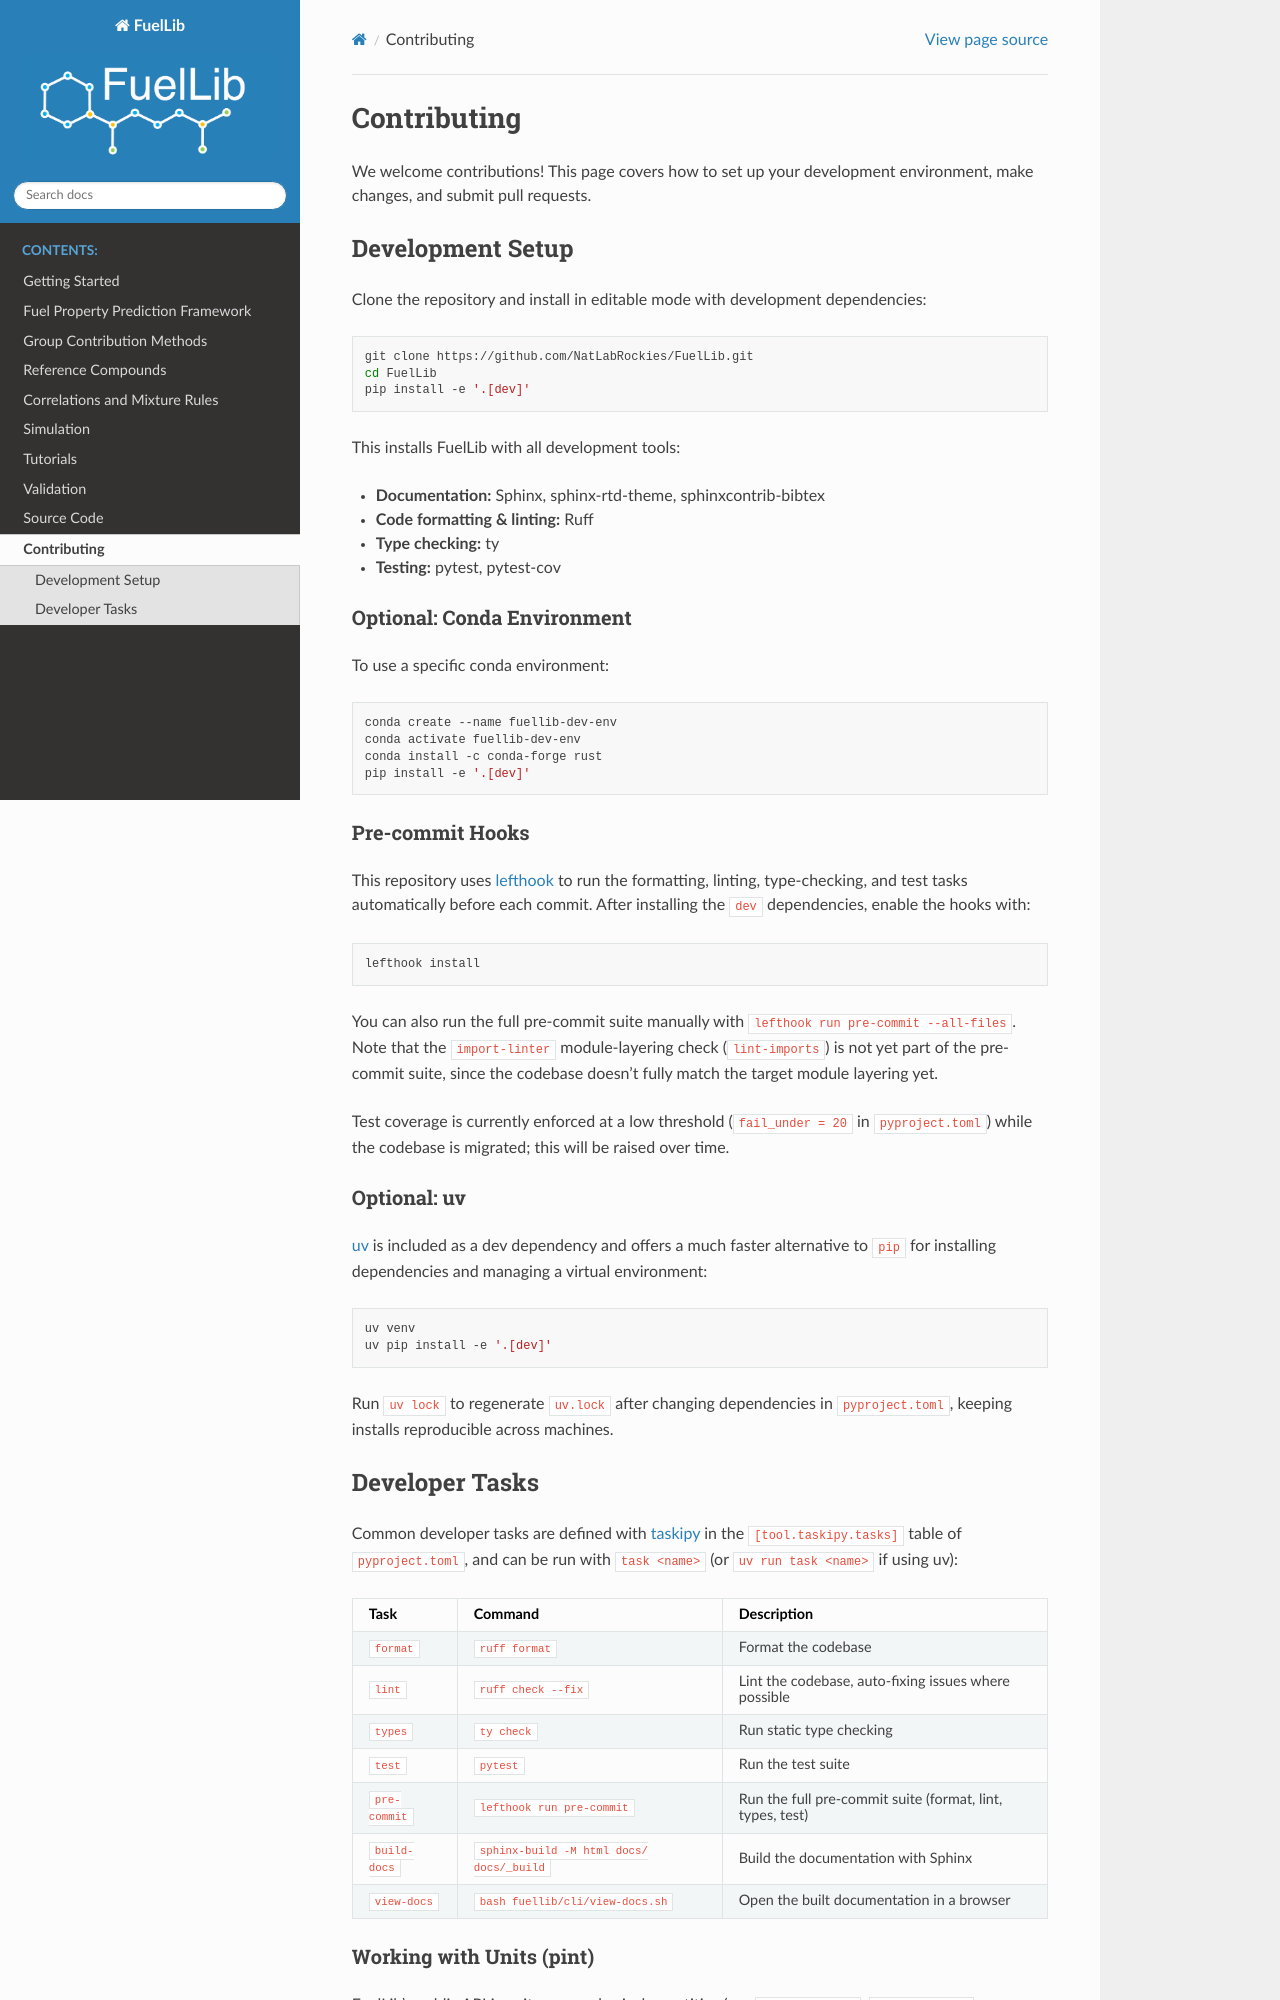

repository: NatLabRockies/FuelLib · page: contributing.html · generator: sphinx

Contributing
============

We welcome contributions! This page covers how to set up your development environment, make changes, and submit pull requests.

Development Setup
-----------------

Clone the repository and install in editable mode with development dependencies:

.. code-block:: bash

   git clone https://github.com/NatLabRockies/FuelLib.git
   cd FuelLib
   pip install -e '.[dev]'

This installs FuelLib with all development tools:

- **Documentation:** Sphinx, sphinx-rtd-theme, sphinxcontrib-bibtex
- **Code formatting & linting:** Ruff
- **Type checking:** ty
- **Testing:** pytest, pytest-cov

Optional: Conda Environment
^^^^^^^^^^^^^^^^^^^^^^^^^^^^

To use a specific conda environment:

.. code-block:: bash

   conda create --name fuellib-dev-env 
   conda activate fuellib-dev-env
   conda install -c conda-forge rust
   pip install -e '.[dev]'

Pre-commit Hooks
^^^^^^^^^^^^^^^^

This repository uses `lefthook <https://lefthook.dev>`_ to run the formatting, linting,
type-checking, and test tasks automatically before each commit. After installing the
``dev`` dependencies, enable the hooks with:

.. code-block:: bash

   lefthook install

You can also run the full pre-commit suite manually with ``lefthook run pre-commit --all-files``.
Note that the ``import-linter`` module-layering check (``lint-imports``) is not yet part of
the pre-commit suite, since the codebase doesn't fully match the target module layering yet.

Test coverage is currently enforced at a low threshold (``fail_under = 20`` in
``pyproject.toml``) while the codebase is migrated; this will be raised over time.

Optional: uv
^^^^^^^^^^^^

`uv <https://docs.astral.sh/uv/>`_ is included as a dev dependency and offers a much
faster alternative to ``pip`` for installing dependencies and managing a virtual
environment:

.. code-block:: bash

   uv venv
   uv pip install -e '.[dev]'

Run ``uv lock`` to regenerate ``uv.lock`` after changing dependencies in
``pyproject.toml``, keeping installs reproducible across machines.

Developer Tasks
---------------

Common developer tasks are defined with `taskipy <https://github.com/taskipy/taskipy>`_
in the ``[tool.taskipy.tasks]`` table of ``pyproject.toml``, and can be run with
``task <name>`` (or ``uv run task <name>`` if using uv):

.. list-table::
   :header-rows: 1

   * - Task
     - Command
     - Description
   * - ``format``
     - ``ruff format``
     - Format the codebase
   * - ``lint``
     - ``ruff check --fix``
     - Lint the codebase, auto-fixing issues where possible
   * - ``types``
     - ``ty check``
     - Run static type checking
   * - ``test``
     - ``pytest``
     - Run the test suite
   * - ``pre-commit``
     - ``lefthook run pre-commit``
     - Run the full pre-commit suite (format, lint, types, test)
   * - ``build-docs``
     - ``sphinx-build -M html docs/ docs/_build``
     - Build the documentation with Sphinx
   * - ``view-docs``
     - ``bash fuellib/cli/view-docs.sh``
     - Open the built documentation in a browser
